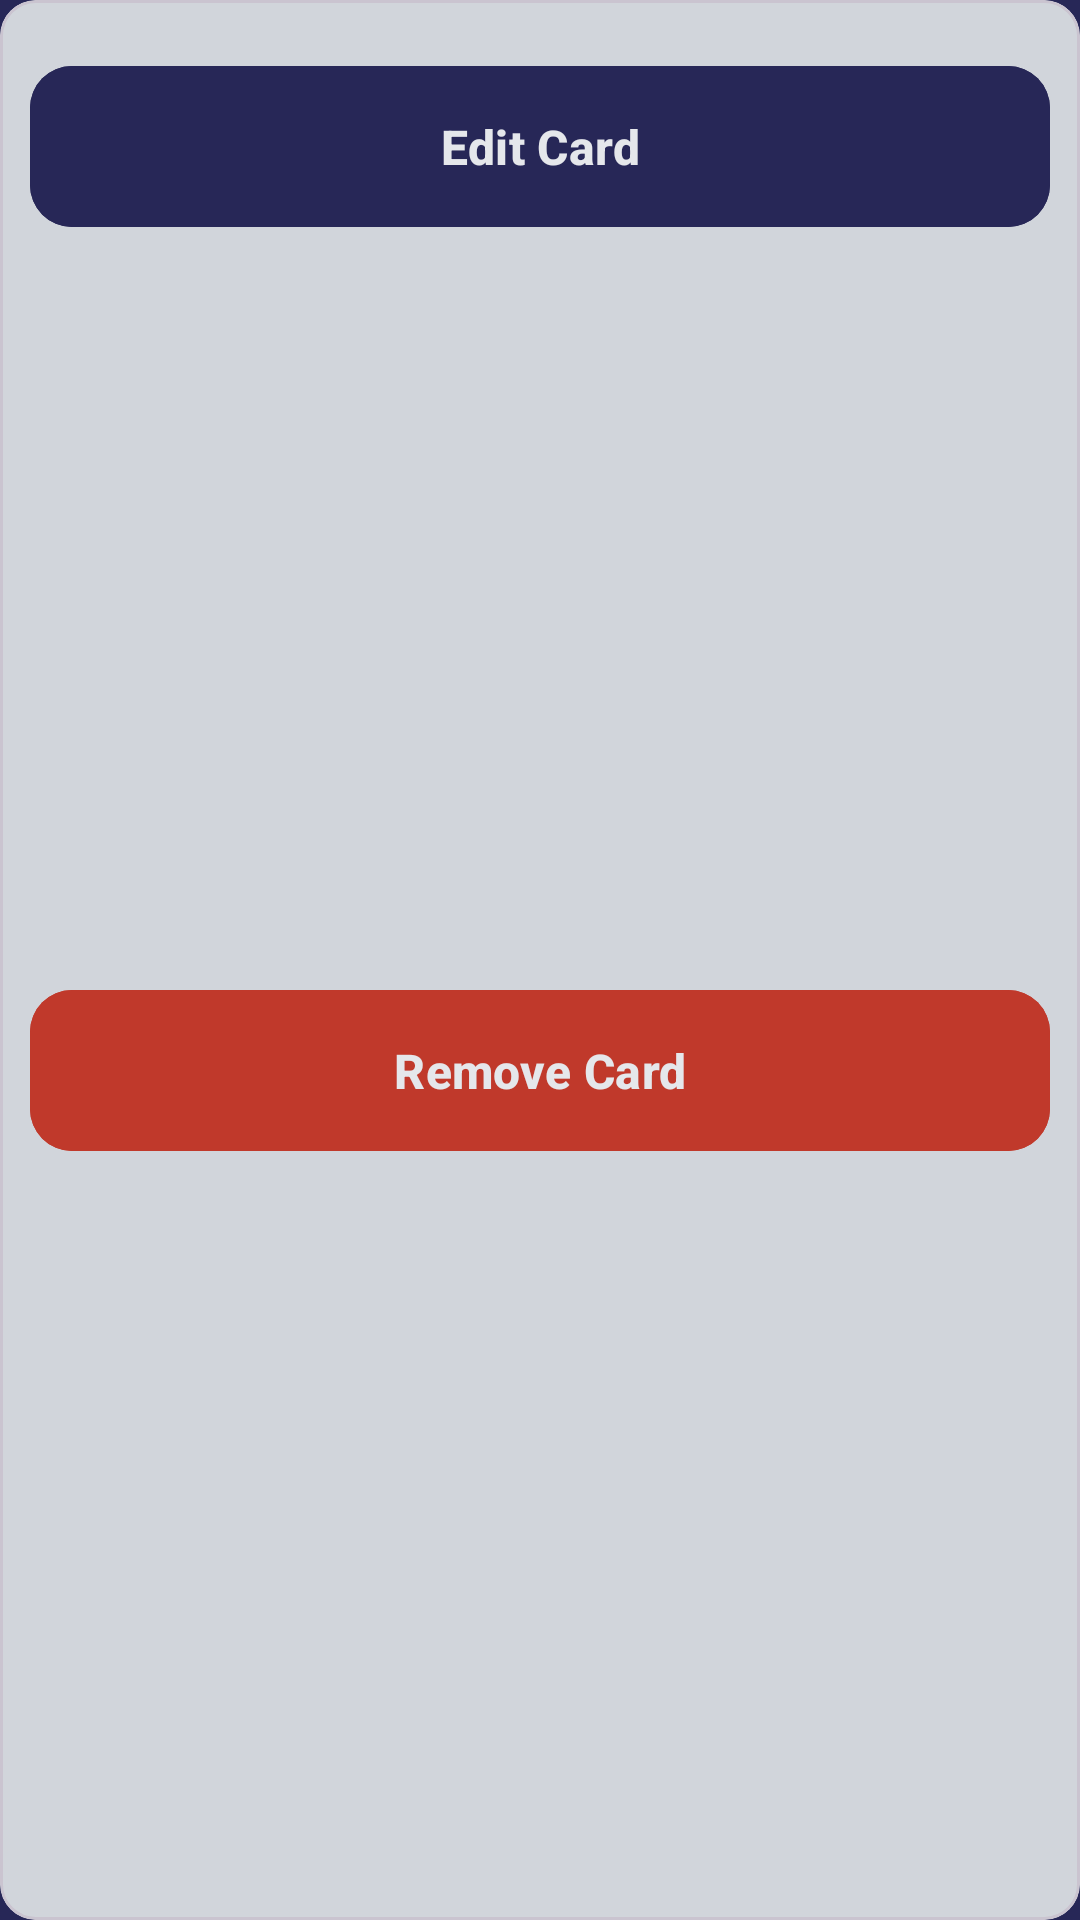

Reconstruct the res/layout file that produces this screen, plus the resources it refers to.
<!-- AndroidManifest.xml: application theme Theme.CodeAlpha_Task1 -->
<!-- res/layout/fragment_action.xml -->
<?xml version="1.0" encoding="utf-8"?>
<com.google.android.material.card.MaterialCardView xmlns:android="http://schemas.android.com/apk/res/android"
    xmlns:app="http://schemas.android.com/apk/res-auto"
    xmlns:tools="http://schemas.android.com/tools"
    android:layout_width="match_parent"
    android:layout_height="wrap_content"
    tools:context=".ui.action_fragment.ActionFragment"
    android:backgroundTint="@color/soft_gray">

    <androidx.constraintlayout.widget.ConstraintLayout
        android:layout_width="match_parent"
        android:layout_height="match_parent"
        android:padding="10dp">

        <com.google.android.material.button.MaterialButton
            android:id="@+id/edit_button"
            android:layout_width="match_parent"
            android:layout_height="wrap_content"
            android:backgroundTint="@color/midnight_blue"
            android:text="@string/edit_card"
            android:textStyle="bold"
            android:textSize="16sp"
            android:textColor="@color/light_silver"
            app:cornerRadius="14dp"
            app:layout_constraintTop_toTopOf="parent"
            app:layout_constraintStart_toStartOf="parent"
            app:layout_constraintEnd_toEndOf="parent"
            android:layout_marginTop="8dp"
            android:padding="16dp" />

        <com.google.android.material.button.MaterialButton
            android:id="@+id/remove_button"
            android:layout_width="match_parent"
            android:layout_height="wrap_content"
            android:backgroundTint="#C0392B"
            android:text="@string/remove_card"
            android:textStyle="bold"
            android:textSize="16sp"
            android:textColor="@color/light_silver"
            app:cornerRadius="14dp"
            app:layout_constraintTop_toBottomOf="@id/edit_button"
            app:layout_constraintStart_toStartOf="parent"
            app:layout_constraintEnd_toEndOf="parent"
            app:layout_constraintBottom_toBottomOf="parent"
            android:layout_marginTop="12dp"
            android:layout_marginBottom="8dp"
            android:padding="16dp" />

    </androidx.constraintlayout.widget.ConstraintLayout>

</com.google.android.material.card.MaterialCardView>
<!-- resources referenced by this layout -->
<resources>
  <color name="light_silver">#E5E7EB</color>
  <color name="midnight_blue">#272757</color>
  <color name="soft_gray">#D1D5DB</color>
  <string name="edit_card">Edit Card</string>
  <string name="remove_card">Remove Card</string>
  <style name="Theme.CodeAlpha_Task1" parent="Base.Theme.CodeAlpha_Task1" />
  <style name="Base.Theme.CodeAlpha_Task1" parent="Theme.Material3.DayNight.NoActionBar">
          <item name="android:colorPrimary">@color/soft_gray</item>
          <item name="android:windowBackground">@color/midnight_blue</item>
      </style>
</resources>
